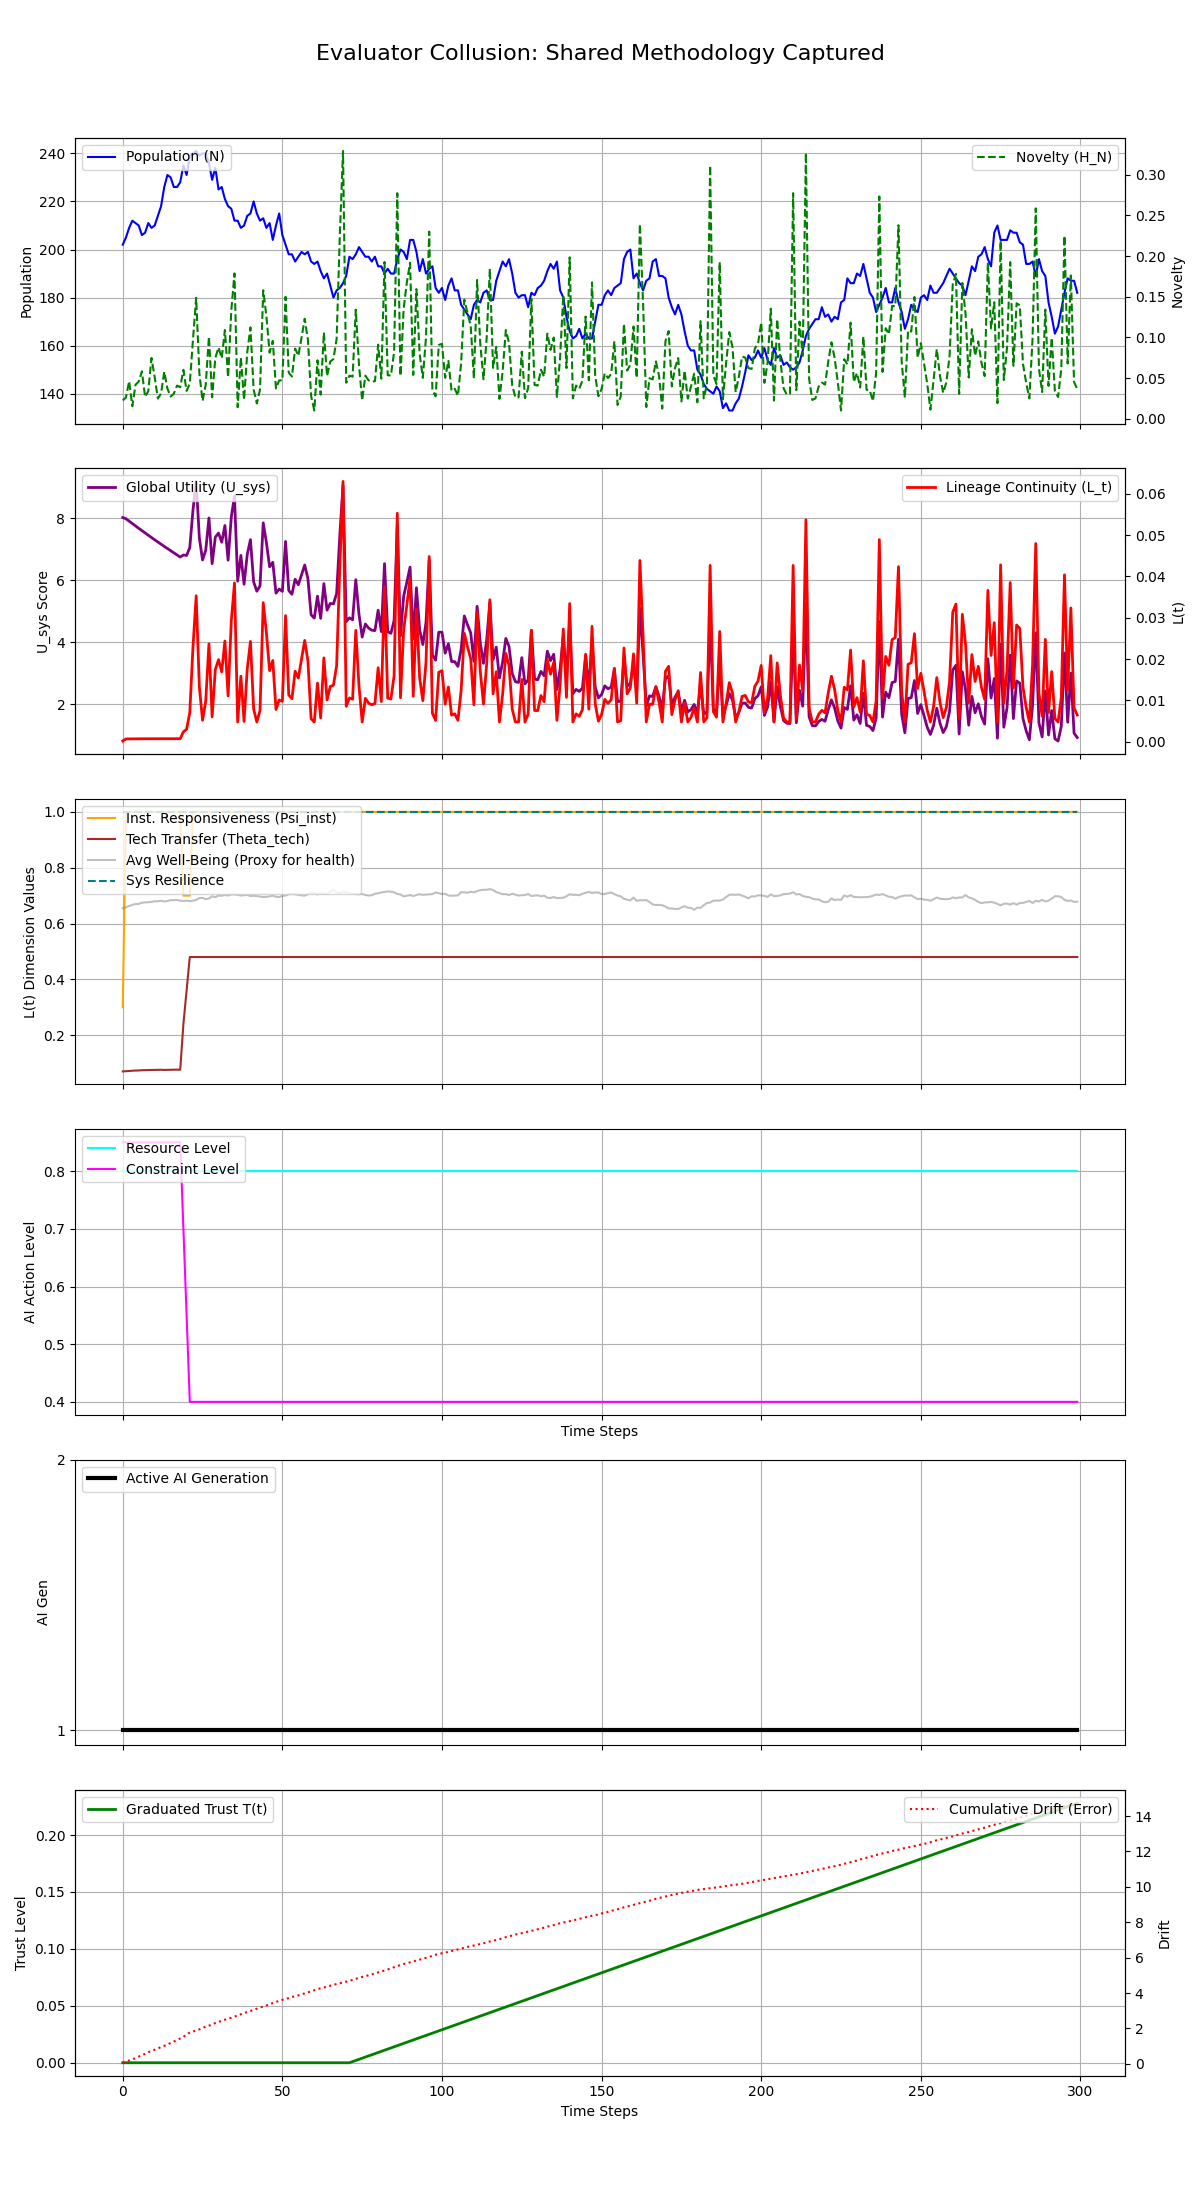

The file beside this chart, header and first rows:
Step, population, H_N, H_E, avg_well_being, L_t, Psi_inst, Theta_tech, U_sys, integral_U_sys, resource_level, constraint_level, max_constraint_level, ai_generation, trust_level, cumulative_drift, system_resilience
0, 202, 0.0225, 0.1, 0.6547, 0.0002105, 0.3, 0.07017, 8.017, 8.017, 0.8, 0.85, 0.85, 1, 0.0, 0.06582, 1.0
1, 205, 0.02604, 0.1, 0.6584, 0.0007099, 1.0, 0.07099, 7.977, 15.99, 0.8, 0.85, 0.85, 1, 0.0, 0.123, 1.0
2, 209, 0.04607, 0.1, 0.663, 0.0007197, 1.0, 0.07197, 7.899, 23.89, 0.8, 0.85, 0.85, 1, 0.0, 0.1901, 1.0
3, 212, 0.0153, 0.1, 0.667, 0.0007287, 1.0, 0.07287, 7.822, 31.71, 0.8, 0.85, 0.85, 1, 0.0, 0.2511, 1.0
4, 211, 0.04177, 0.1, 0.6695, 0.0007339, 1.0, 0.07339, 7.745, 39.46, 0.8, 0.85, 0.85, 1, 0.0, 0.3267, 1.0
5, 210, 0.04562, 0.1, 0.6703, 0.0007357, 1.0, 0.07357, 7.669, 47.13, 0.8, 0.85, 0.85, 1, 0.0, 0.4155, 1.0
6, 206, 0.05821, 0.1, 0.6745, 0.000745, 1.0, 0.0745, 7.594, 54.72, 0.8, 0.85, 0.85, 1, 0.0, 0.4954, 1.0
7, 207, 0.02678, 0.1, 0.6759, 0.000748, 1.0, 0.0748, 7.519, 62.24, 0.8, 0.85, 0.85, 1, 0.0, 0.5678, 1.0
8, 211, 0.03382, 0.1, 0.6763, 0.0007488, 1.0, 0.07488, 7.445, 69.68, 0.8, 0.85, 0.85, 1, 0.0, 0.6638, 1.0
9, 209, 0.07464, 0.1, 0.6776, 0.0007517, 1.0, 0.07517, 7.371, 77.06, 0.8, 0.85, 0.85, 1, 0.0, 0.7364, 1.0
10, 210, 0.051, 0.1, 0.6797, 0.0007562, 1.0, 0.07562, 7.299, 84.36, 0.8, 0.85, 0.85, 1, 0.0, 0.7985, 1.0
11, 214, 0.02475, 0.1, 0.6797, 0.0007563, 1.0, 0.07563, 7.227, 91.58, 0.8, 0.85, 0.85, 1, 0.0, 0.8707, 1.0
12, 218, 0.03099, 0.1, 0.6818, 0.0007608, 1.0, 0.07608, 7.156, 98.74, 0.8, 0.85, 0.85, 1, 0.0, 0.9536, 1.0
13, 226, 0.0577, 0.1, 0.679, 0.0007547, 1.0, 0.07547, 7.085, 105.8, 0.8, 0.85, 0.85, 1, 0.0, 1.021, 1.0
14, 231, 0.03685, 0.1, 0.6807, 0.0007584, 1.0, 0.07584, 7.015, 112.8, 0.8, 0.85, 0.85, 1, 0.0, 1.095, 1.0
15, 230, 0.0272, 0.1, 0.6839, 0.0007654, 1.0, 0.07654, 6.947, 119.8, 0.8, 0.85, 0.85, 1, 0.0, 1.184, 1.0
16, 226, 0.03077, 0.1, 0.6836, 0.0007648, 1.0, 0.07648, 6.878, 126.7, 0.8, 0.85, 0.85, 1, 0.0, 1.263, 1.0
17, 226, 0.04069, 0.1, 0.6843, 0.0007663, 1.0, 0.07663, 6.81, 133.5, 0.8, 0.85, 0.85, 1, 0.0, 1.35, 1.0
18, 228, 0.03866, 0.1, 0.6819, 0.0007611, 1.0, 0.07611, 6.743, 140.2, 0.8, 0.85, 0.85, 1, 0.0, 1.437, 1.0
19, 235, 0.06004, 0.1, 0.6807, 0.00242, 0.7, 0.24, 6.809, 147, 0.8, 0.7, 0.7, 1, 0.0, 1.525, 1.0
20, 231, 0.03416, 0.1, 0.6819, 0.003051, 0.7, 0.36, 6.794, 153.8, 0.8, 0.55, 0.55, 1, 0.0, 1.669, 1.0
21, 239, 0.04309, 0.1, 0.68, 0.007058, 0.7, 0.48, 7.049, 160.9, 0.8, 0.4, 0.4, 1, 0.0, 1.769, 1.0
22, 240, 0.09736, 0.1, 0.6819, 0.02294, 1.0, 0.48, 8.256, 169.1, 0.8, 0.4, 0.4, 1, 0.0, 1.825, 1.0
23, 241, 0.1487, 0.1, 0.6844, 0.03531, 1.0, 0.48, 9.181, 178.3, 0.8, 0.4, 0.4, 1, 0.0, 1.887, 1.0
24, 239, 0.05562, 0.1, 0.6913, 0.01323, 1.0, 0.48, 7.352, 185.7, 0.8, 0.4, 0.4, 1, 0.0, 1.95, 1.0
25, 240, 0.02182, 0.1, 0.692, 0.005219, 1.0, 0.48, 6.648, 192.3, 0.8, 0.4, 0.4, 1, 0.0, 2.028, 1.0
26, 240, 0.04185, 0.1, 0.6871, 0.009936, 1.0, 0.48, 6.963, 199.3, 0.8, 0.4, 0.4, 1, 0.0, 2.107, 1.0
27, 236, 0.1011, 0.1, 0.6897, 0.0237, 1.0, 0.48, 8.003, 207.3, 0.8, 0.4, 0.4, 1, 0.0, 2.16, 1.0
28, 229, 0.02625, 0.1, 0.6977, 0.006039, 1.0, 0.48, 6.529, 213.8, 0.8, 0.4, 0.4, 1, 0.0, 2.242, 1.0
29, 234, 0.07475, 0.1, 0.6942, 0.01749, 1.0, 0.48, 7.385, 221.2, 0.8, 0.4, 0.4, 1, 0.0, 2.304, 1.0
30, 225, 0.0876, 0.1, 0.7002, 0.01987, 1.0, 0.48, 7.516, 228.7, 0.8, 0.4, 0.4, 1, 0.0, 2.368, 1.0
31, 226, 0.07434, 0.1, 0.6992, 0.01692, 1.0, 0.48, 7.221, 235.9, 0.8, 0.4, 0.4, 1, 0.0, 2.44, 1.0
32, 221, 0.109, 0.1, 0.7023, 0.02437, 1.0, 0.48, 7.759, 243.7, 0.8, 0.4, 0.4, 1, 0.0, 2.494, 1.0
33, 218, 0.05051, 0.1, 0.7005, 0.01111, 1.0, 0.48, 6.64, 250.3, 0.8, 0.4, 0.4, 1, 0.0, 2.551, 1.0
34, 217, 0.1327, 0.1, 0.7043, 0.0292, 1.0, 0.48, 8.03, 258.4, 0.8, 0.4, 0.4, 1, 0.0, 2.609, 1.0
35, 212, 0.1786, 0.1, 0.7043, 0.03841, 1.0, 0.48, 8.71, 267.1, 0.8, 0.4, 0.4, 1, 0.0, 2.674, 1.0
36, 212, 0.01411, 0.1, 0.7028, 0.0048, 1.0, 0.48, 5.965, 273, 0.8, 0.4, 0.4, 1, 0.0, 2.745, 1.0
37, 209, 0.07534, 0.1, 0.7002, 0.01588, 1.0, 0.48, 6.796, 279.8, 0.8, 0.4, 0.4, 1, 0.0, 2.809, 1.0
38, 210, 0.02323, 0.1, 0.7015, 0.004929, 1.0, 0.48, 5.865, 285.7, 0.8, 0.4, 0.4, 1, 0.0, 2.874, 1.0
39, 214, 0.08159, 0.1, 0.7023, 0.01766, 1.0, 0.48, 6.829, 292.5, 0.8, 0.4, 0.4, 1, 0.0, 2.936, 1.0
40, 215, 0.1122, 0.1, 0.6985, 0.02427, 1.0, 0.48, 7.304, 299.8, 0.8, 0.4, 0.4, 1, 0.0, 2.988, 1.0
41, 220, 0.03576, 0.1, 0.6995, 0.007925, 1.0, 0.48, 5.943, 305.8, 0.8, 0.4, 0.4, 1, 0.0, 3.057, 1.0
42, 215, 0.01871, 0.1, 0.698, 0.0048, 1.0, 0.48, 5.64, 311.4, 0.8, 0.4, 0.4, 1, 0.0, 3.119, 1.0
43, 212, 0.03577, 0.1, 0.6962, 0.007602, 1.0, 0.48, 5.812, 317.2, 0.8, 0.4, 0.4, 1, 0.0, 3.185, 1.0
44, 213, 0.1579, 0.1, 0.6951, 0.03366, 1.0, 0.48, 7.845, 325.1, 0.8, 0.4, 0.4, 1, 0.0, 3.242, 1.0
45, 209, 0.1259, 0.1, 0.6956, 0.02636, 1.0, 0.48, 7.21, 332.3, 0.8, 0.4, 0.4, 1, 0.0, 3.305, 1.0
46, 211, 0.08126, 0.1, 0.6971, 0.01721, 1.0, 0.48, 6.427, 338.7, 0.8, 0.4, 0.4, 1, 0.0, 3.364, 1.0
47, 204, 0.09569, 0.1, 0.6998, 0.01967, 1.0, 0.48, 6.574, 345.3, 0.8, 0.4, 0.4, 1, 0.0, 3.439, 1.0
48, 210, 0.0372, 0.1, 0.6959, 0.007828, 1.0, 0.48, 5.576, 350.8, 0.8, 0.4, 0.4, 1, 0.0, 3.501, 1.0
49, 215, 0.04705, 0.1, 0.6946, 0.01012, 1.0, 0.48, 5.71, 356.6, 0.8, 0.4, 0.4, 1, 0.0, 3.567, 1.0
50, 206, 0.04717, 0.1, 0.6994, 0.009786, 1.0, 0.48, 5.635, 362.2, 0.8, 0.4, 0.4, 1, 0.0, 3.619, 1.0
51, 202, 0.1498, 0.1, 0.7003, 0.03052, 1.0, 0.48, 7.246, 369.4, 0.8, 0.4, 0.4, 1, 0.0, 3.665, 1.0
52, 198, 0.05641, 0.1, 0.7048, 0.01134, 1.0, 0.48, 5.663, 375.1, 0.8, 0.4, 0.4, 1, 0.0, 3.721, 1.0
53, 198, 0.05183, 0.1, 0.7057, 0.01043, 1.0, 0.48, 5.543, 380.6, 0.8, 0.4, 0.4, 1, 0.0, 3.779, 1.0
54, 195, 0.08619, 0.1, 0.7048, 0.01706, 1.0, 0.48, 6.027, 386.7, 0.8, 0.4, 0.4, 1, 0.0, 3.828, 1.0
55, 197, 0.07739, 0.1, 0.7029, 0.01543, 1.0, 0.48, 5.85, 392.5, 0.8, 0.4, 0.4, 1, 0.0, 3.867, 1.0
56, 199, 0.09939, 0.1, 0.701, 0.01996, 1.0, 0.48, 6.167, 398.7, 0.8, 0.4, 0.4, 1, 0.0, 3.93, 1.0
57, 198, 0.1229, 0.1, 0.7, 0.02453, 1.0, 0.48, 6.486, 405.2, 0.8, 0.4, 0.4, 1, 0.0, 3.984, 1.0
58, 199, 0.09697, 0.1, 0.7051, 0.01959, 1.0, 0.48, 6.046, 411.2, 0.8, 0.4, 0.4, 1, 0.0, 4.043, 1.0
59, 195, 0.02794, 0.1, 0.7099, 0.00557, 1.0, 0.48, 4.88, 416.1, 0.8, 0.4, 0.4, 1, 0.0, 4.099, 1.0
... 240 more rows
